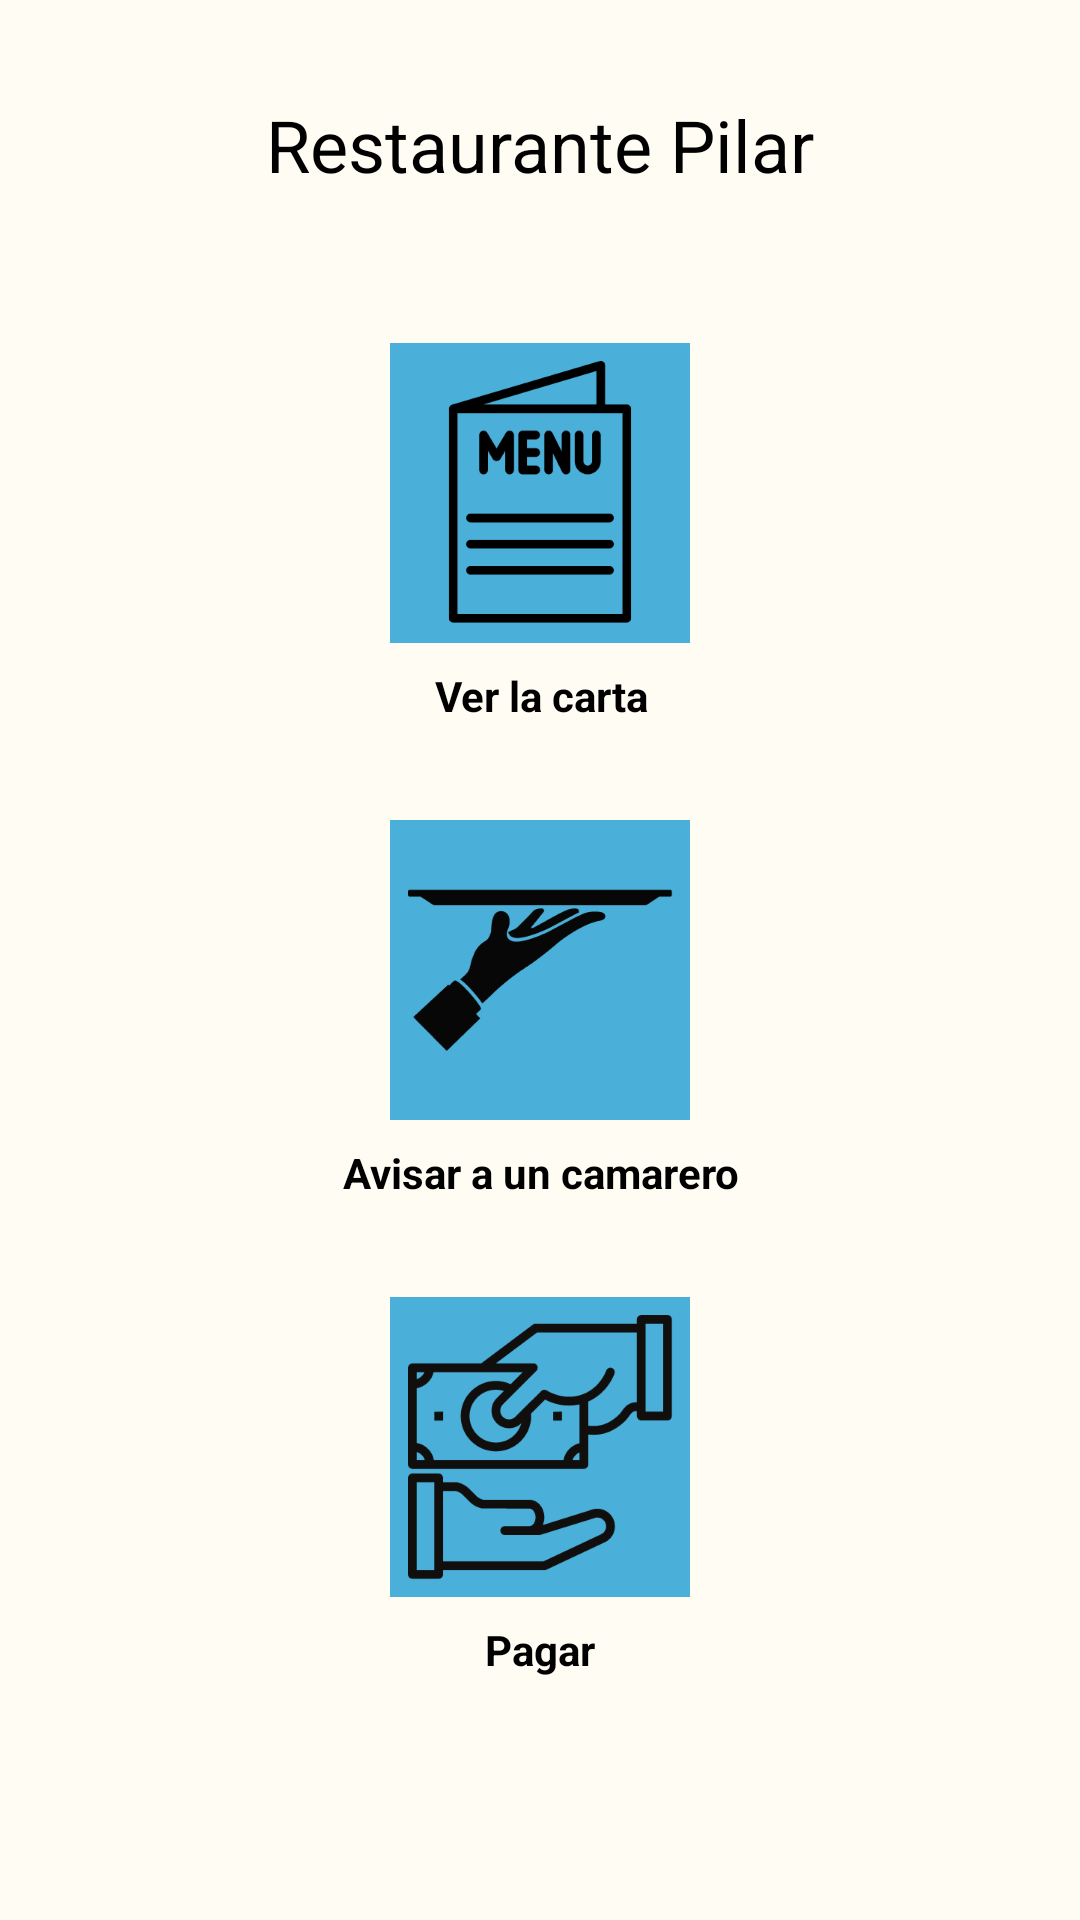

Produce the Android XML layout that renders to this screen, including the resource entries it uses.
<!-- AndroidManifest.xml: application theme Theme.Waiterapp -->
<!-- res/layout/activity_restaurante_pilar.xml -->
<?xml version="1.0" encoding="utf-8"?>
<androidx.constraintlayout.widget.ConstraintLayout xmlns:android="http://schemas.android.com/apk/res/android"
    xmlns:app="http://schemas.android.com/apk/res-auto"
    xmlns:tools="http://schemas.android.com/tools"
    android:layout_width="match_parent"
    android:layout_height="match_parent"
    android:background="#FFFDF3"
    tools:context=".RestaurantePilar">

    <TextView
        android:id="@+id/text_camarero"
        android:layout_width="wrap_content"
        android:layout_height="wrap_content"
        android:layout_marginTop="8dp"
        android:text="Avisar a un camarero"
        android:textColor="#000000"
        android:textStyle="bold"
        app:layout_constraintEnd_toEndOf="@+id/imageButton_camarero_pilar"
        app:layout_constraintHorizontal_bias="0.498"
        app:layout_constraintStart_toStartOf="@+id/imageButton_camarero_pilar"
        app:layout_constraintTop_toBottomOf="@+id/imageButton_camarero_pilar" />

    <TextView
        android:id="@+id/text_carta"
        android:layout_width="wrap_content"
        android:layout_height="wrap_content"
        android:layout_marginTop="8dp"
        android:text="Ver la carta"
        android:textColor="#000000"
        android:textStyle="bold"
        app:layout_constraintEnd_toEndOf="@+id/imageButton_menu_pilar"
        app:layout_constraintHorizontal_bias="0.525"
        app:layout_constraintStart_toStartOf="@+id/imageButton_menu_pilar"
        app:layout_constraintTop_toBottomOf="@+id/imageButton_menu_pilar" />

    <TextView
        android:id="@+id/text_pagar"
        android:layout_width="wrap_content"
        android:layout_height="wrap_content"
        android:layout_marginTop="8dp"
        android:text="Pagar"
        android:textColor="#000000"
        android:textStyle="bold"
        app:layout_constraintEnd_toEndOf="@+id/imageButton_pagar_pilar"
        app:layout_constraintStart_toStartOf="@+id/imageButton_pagar_pilar"
        app:layout_constraintTop_toBottomOf="@+id/imageButton_pagar_pilar" />

    <TextView
        android:id="@+id/text_pilar"
        android:layout_width="wrap_content"
        android:layout_height="wrap_content"
        android:layout_marginStart="32dp"
        android:layout_marginTop="32dp"
        android:layout_marginEnd="32dp"
        android:text="Restaurante Pilar"
        android:textColor="#000000"
        android:textSize="24sp"
        app:layout_constraintEnd_toEndOf="parent"
        app:layout_constraintStart_toStartOf="parent"
        app:layout_constraintTop_toTopOf="parent" />

    <ImageButton
        android:id="@+id/imageButton_menu_pilar"
        android:layout_width="100dp"
        android:layout_height="100dp"
        android:layout_marginTop="50dp"
        android:background="#4AB0D9"
        app:layout_constraintEnd_toEndOf="parent"
        app:layout_constraintStart_toStartOf="parent"
        app:layout_constraintTop_toBottomOf="@+id/text_pilar"
        app:srcCompat="@drawable/menu" />

    <ImageButton
        android:id="@+id/imageButton_camarero_pilar"
        android:layout_width="100dp"
        android:layout_height="100dp"
        android:layout_marginTop="32dp"
        android:background="#4AB0D9"
        app:layout_constraintEnd_toEndOf="parent"
        app:layout_constraintStart_toStartOf="parent"
        app:layout_constraintTop_toBottomOf="@+id/text_carta"
        app:srcCompat="@drawable/camarero" />

    <ImageButton
        android:id="@+id/imageButton_pagar_pilar"
        android:layout_width="100dp"
        android:layout_height="100dp"
        android:layout_marginTop="32dp"
        android:background="#4AB0D9"
        app:layout_constraintEnd_toEndOf="parent"
        app:layout_constraintStart_toStartOf="parent"
        app:layout_constraintTop_toBottomOf="@+id/text_camarero"
        app:srcCompat="@drawable/pagar" />
</androidx.constraintlayout.widget.ConstraintLayout>
<!-- resources referenced by this layout -->
<resources>
  <!-- drawable camarero: png bitmap (drawable-hdpi, 3222 bytes) -->
  <!-- drawable menu: png bitmap (drawable-hdpi, 2466 bytes) -->
  <!-- drawable pagar: png bitmap (drawable-hdpi, 6824 bytes) -->
  <style name="Theme.Waiterapp" parent="Theme.MaterialComponents.DayNight.DarkActionBar">
          
          <item name="colorPrimary">@color/purple_500</item>
          <item name="colorPrimaryVariant">@color/purple_700</item>
          <item name="colorOnPrimary">@color/white</item>
          
          <item name="colorSecondary">@color/teal_200</item>
          <item name="colorSecondaryVariant">@color/teal_700</item>
          <item name="colorOnSecondary">@color/black</item>
          
          <item name="android:statusBarColor">?attr/colorPrimaryVariant</item>
          
      </style>
  <!-- not gathered from this repository: default colours our renderer supplied (Android Studio template values) -->
  <color name="purple_500">#FF6200EE</color>
  <color name="purple_700">#FF3700B3</color>
  <color name="teal_200">#FF03DAC5</color>
  <color name="teal_700">#FF018786</color>
  <color name="black">#FF000000</color>
  <color name="white">#FFFFFFFF</color>
</resources>
